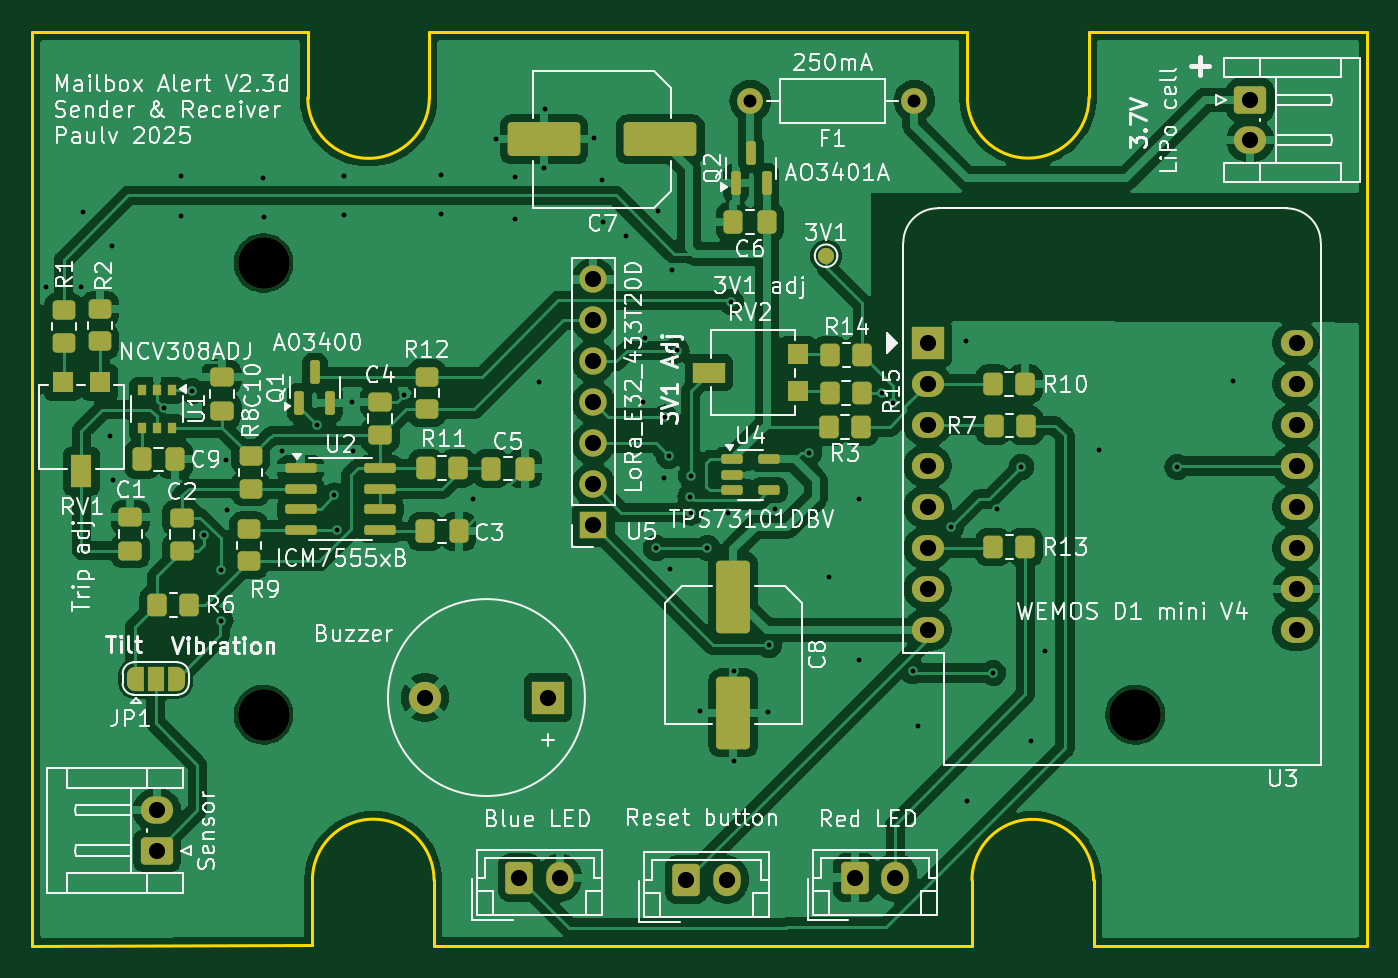
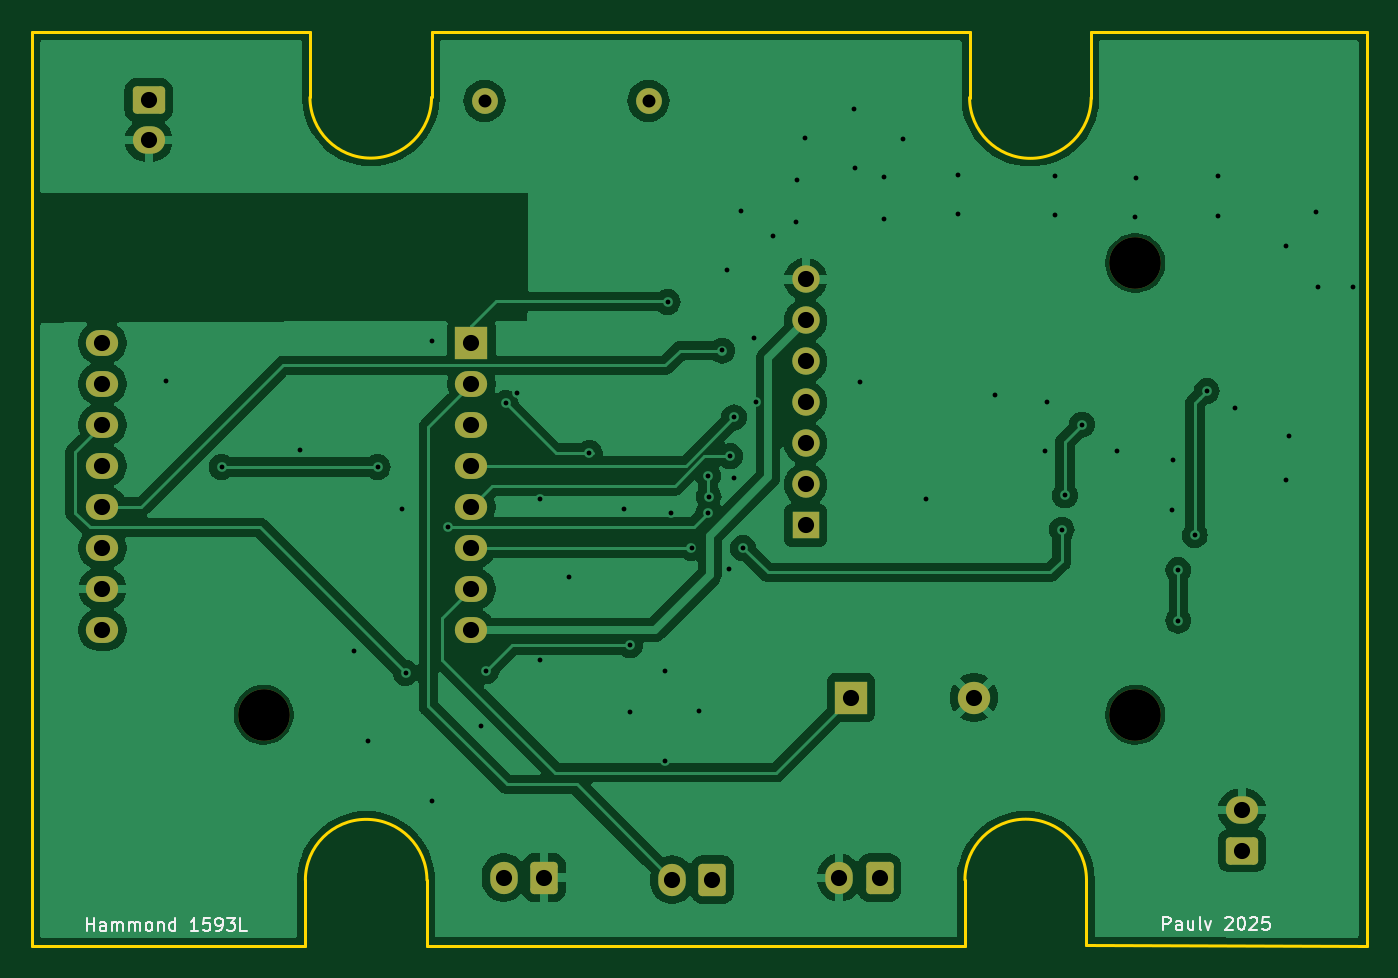
Circuit board: 11 layer files. Board 82.7 x 56.6 mm.
- bottom_copper: Mail-box-B_Cu.gbr (95887 bytes)
- bottom_mask: Mail-box-B_Mask.gbr (3058 bytes)
- paste: Mail-box-B_Paste.gbr (466 bytes)
- bottom_silk: Mail-box-B_SilkS.gbr (15064 bytes)
- outline: Mail-box-Edge_Cuts.gbr (1663 bytes)
- top_copper: Mail-box-F_Cu.gbr (184782 bytes)
- top_mask: Mail-box-F_Mask.gbr (8275 bytes)
- paste: Mail-box-F_Paste.gbr (5153 bytes)
- top_silk: Mail-box-F_SilkS.gbr (161622 bytes)
- drill: Mail-box-NPTH.drl (92 bytes)
- drill: Mail-box-PTH.drl (2022 bytes)

=== bottom_copper: Mail-box-B_Cu.gbr (95887 bytes, source omitted) ===
=== bottom_mask: Mail-box-B_Mask.gbr (3058 bytes, source withheld) ===
=== paste: Mail-box-B_Paste.gbr ===
%TF.GenerationSoftware,KiCad,Pcbnew,8.0.7*%
%TF.CreationDate,2025-02-17T10:06:15+01:00*%
%TF.ProjectId,Mail-box,4d61696c-2d62-46f7-982e-6b696361645f,rev?*%
%TF.SameCoordinates,Original*%
%TF.FileFunction,Paste,Bot*%
%TF.FilePolarity,Positive*%
%FSLAX46Y46*%
G04 Gerber Fmt 4.6, Leading zero omitted, Abs format (unit mm)*
G04 Created by KiCad (PCBNEW 8.0.7) date 2025-02-17 10:06:15*
%MOMM*%
%LPD*%
G01*
G04 APERTURE LIST*
G04 APERTURE END LIST*
M02*

=== bottom_silk: Mail-box-B_SilkS.gbr (15064 bytes, source omitted) ===
=== outline: Mail-box-Edge_Cuts.gbr ===
%TF.GenerationSoftware,KiCad,Pcbnew,8.0.7*%
%TF.CreationDate,2025-02-17T10:06:15+01:00*%
%TF.ProjectId,Mail-box,4d61696c-2d62-46f7-982e-6b696361645f,rev?*%
%TF.SameCoordinates,Original*%
%TF.FileFunction,Profile,NP*%
%FSLAX46Y46*%
G04 Gerber Fmt 4.6, Leading zero omitted, Abs format (unit mm)*
G04 Created by KiCad (PCBNEW 8.0.7) date 2025-02-17 10:06:15*
%MOMM*%
%LPD*%
G01*
G04 APERTURE LIST*
%TA.AperFunction,Profile*%
%ADD10C,0.200000*%
%TD*%
G04 APERTURE END LIST*
D10*
X137279120Y-122460880D02*
X137279120Y-126514871D01*
X96419119Y-122450880D02*
X96419119Y-126504871D01*
X79065000Y-126525000D02*
X96419119Y-126504871D01*
X137279120Y-122460880D02*
G75*
G02*
X144810882Y-122460880I3765881J-2D01*
G01*
X96129120Y-73979120D02*
X96129120Y-69914366D01*
X79065000Y-69915000D02*
X79065000Y-126525000D01*
X96135000Y-69915000D02*
X79065000Y-69915000D01*
X144810881Y-122460880D02*
X144810881Y-126525634D01*
X144525000Y-73965000D02*
G75*
G02*
X136993240Y-73965000I-3765880J0D01*
G01*
X144810881Y-126525634D02*
X161735000Y-126525000D01*
X136993239Y-69900246D02*
X103660881Y-69925129D01*
X136993239Y-73965000D02*
X136993239Y-69900246D01*
X103955000Y-126515000D02*
X137279120Y-126514871D01*
X161725000Y-69915000D02*
X161735000Y-126525000D01*
X103950880Y-122450880D02*
X103950880Y-126515634D01*
X96419119Y-122450880D02*
G75*
G02*
X103950881Y-122450880I3765881J-1D01*
G01*
X144525000Y-73965000D02*
X144525000Y-69911009D01*
X103660881Y-73979120D02*
G75*
G02*
X96129121Y-73979120I-3765880J0D01*
G01*
X161725000Y-69915000D02*
X144525000Y-69915000D01*
X103660881Y-73979120D02*
X103660881Y-69925129D01*
M02*

=== top_copper: Mail-box-F_Cu.gbr (184782 bytes, source omitted) ===
=== top_mask: Mail-box-F_Mask.gbr (8275 bytes, source omitted) ===
=== paste: Mail-box-F_Paste.gbr ===
%TF.GenerationSoftware,KiCad,Pcbnew,8.0.7*%
%TF.CreationDate,2025-02-17T10:06:15+01:00*%
%TF.ProjectId,Mail-box,4d61696c-2d62-46f7-982e-6b696361645f,rev?*%
%TF.SameCoordinates,Original*%
%TF.FileFunction,Paste,Top*%
%TF.FilePolarity,Positive*%
%FSLAX46Y46*%
G04 Gerber Fmt 4.6, Leading zero omitted, Abs format (unit mm)*
G04 Created by KiCad (PCBNEW 8.0.7) date 2025-02-17 10:06:15*
%MOMM*%
%LPD*%
G01*
G04 APERTURE LIST*
G04 Aperture macros list*
%AMRoundRect*
0 Rectangle with rounded corners*
0 $1 Rounding radius*
0 $2 $3 $4 $5 $6 $7 $8 $9 X,Y pos of 4 corners*
0 Add a 4 corners polygon primitive as box body*
4,1,4,$2,$3,$4,$5,$6,$7,$8,$9,$2,$3,0*
0 Add four circle primitives for the rounded corners*
1,1,$1+$1,$2,$3*
1,1,$1+$1,$4,$5*
1,1,$1+$1,$6,$7*
1,1,$1+$1,$8,$9*
0 Add four rect primitives between the rounded corners*
20,1,$1+$1,$2,$3,$4,$5,0*
20,1,$1+$1,$4,$5,$6,$7,0*
20,1,$1+$1,$6,$7,$8,$9,0*
20,1,$1+$1,$8,$9,$2,$3,0*%
G04 Aperture macros list end*
%ADD10RoundRect,0.250001X1.999999X0.799999X-1.999999X0.799999X-1.999999X-0.799999X1.999999X-0.799999X0*%
%ADD11RoundRect,0.250000X0.450000X-0.350000X0.450000X0.350000X-0.450000X0.350000X-0.450000X-0.350000X0*%
%ADD12RoundRect,0.250000X-0.450000X0.350000X-0.450000X-0.350000X0.450000X-0.350000X0.450000X0.350000X0*%
%ADD13RoundRect,0.250000X-0.337500X-0.475000X0.337500X-0.475000X0.337500X0.475000X-0.337500X0.475000X0*%
%ADD14RoundRect,0.150000X0.150000X-0.587500X0.150000X0.587500X-0.150000X0.587500X-0.150000X-0.587500X0*%
%ADD15RoundRect,0.250000X0.475000X-0.337500X0.475000X0.337500X-0.475000X0.337500X-0.475000X-0.337500X0*%
%ADD16RoundRect,0.150000X-0.825000X-0.150000X0.825000X-0.150000X0.825000X0.150000X-0.825000X0.150000X0*%
%ADD17RoundRect,0.250000X0.337500X0.475000X-0.337500X0.475000X-0.337500X-0.475000X0.337500X-0.475000X0*%
%ADD18RoundRect,0.150000X-0.512500X-0.150000X0.512500X-0.150000X0.512500X0.150000X-0.512500X0.150000X0*%
%ADD19RoundRect,0.250000X-0.350000X-0.450000X0.350000X-0.450000X0.350000X0.450000X-0.350000X0.450000X0*%
%ADD20RoundRect,0.250000X0.350000X0.450000X-0.350000X0.450000X-0.350000X-0.450000X0.350000X-0.450000X0*%
%ADD21R,1.300000X1.300000*%
%ADD22R,1.300000X2.000000*%
%ADD23R,0.510000X0.700000*%
%ADD24R,2.000000X1.300000*%
%ADD25RoundRect,0.250001X-0.799999X1.999999X-0.799999X-1.999999X0.799999X-1.999999X0.799999X1.999999X0*%
G04 APERTURE END LIST*
D10*
%TO.C,C7*%
X117970000Y-76570000D03*
X110770000Y-76570000D03*
%TD*%
D11*
%TO.C,R9*%
X92470000Y-102720000D03*
X92470000Y-100720000D03*
%TD*%
D12*
%TO.C,R1*%
X81010000Y-87160000D03*
X81010000Y-89160000D03*
%TD*%
D13*
%TO.C,C9*%
X85852500Y-96400000D03*
X87927500Y-96400000D03*
%TD*%
D14*
%TO.C,Q2*%
X122650000Y-79297500D03*
X124550000Y-79297500D03*
X123600000Y-77422500D03*
%TD*%
D15*
%TO.C,C4*%
X100610000Y-94897500D03*
X100610000Y-92822500D03*
%TD*%
D16*
%TO.C,U2*%
X95680000Y-96950000D03*
X95680000Y-98220000D03*
X95680000Y-99490000D03*
X95680000Y-100760000D03*
X100630000Y-100760000D03*
X100630000Y-99490000D03*
X100630000Y-98220000D03*
X100630000Y-96950000D03*
%TD*%
D17*
%TO.C,C6*%
X124567500Y-81690000D03*
X122492500Y-81690000D03*
%TD*%
D18*
%TO.C,U4*%
X122425000Y-96400000D03*
X122425000Y-97350000D03*
X122425000Y-98300000D03*
X124700000Y-98300000D03*
X124700000Y-96400000D03*
%TD*%
D19*
%TO.C,R11*%
X103450000Y-96940000D03*
X105450000Y-96940000D03*
%TD*%
D15*
%TO.C,C1*%
X85140000Y-102047500D03*
X85140000Y-99972500D03*
%TD*%
%TO.C,C2*%
X88320000Y-102087500D03*
X88320000Y-100012500D03*
%TD*%
D20*
%TO.C,R7*%
X140620000Y-94300000D03*
X138620000Y-94300000D03*
%TD*%
%TO.C,R6*%
X88800000Y-105400000D03*
X86800000Y-105400000D03*
%TD*%
%TO.C,R3*%
X130420000Y-94380000D03*
X128420000Y-94380000D03*
%TD*%
D19*
%TO.C,R13*%
X138590000Y-101820000D03*
X140590000Y-101820000D03*
%TD*%
%TO.C,R10*%
X138580000Y-91710000D03*
X140580000Y-91710000D03*
%TD*%
D20*
%TO.C,R14*%
X130490000Y-89940000D03*
X128490000Y-89940000D03*
%TD*%
D21*
%TO.C,RV1*%
X80950000Y-91630000D03*
D22*
X82100000Y-97130000D03*
D21*
X83250000Y-91630000D03*
%TD*%
D15*
%TO.C,C10*%
X90800000Y-93367500D03*
X90800000Y-91292500D03*
%TD*%
D12*
%TO.C,R8*%
X92590000Y-96210000D03*
X92590000Y-98210000D03*
%TD*%
D13*
%TO.C,C5*%
X107492500Y-96960000D03*
X109567500Y-96960000D03*
%TD*%
%TO.C,C3*%
X103412500Y-100860000D03*
X105487500Y-100860000D03*
%TD*%
D11*
%TO.C,R2*%
X83250000Y-89090000D03*
X83250000Y-87090000D03*
%TD*%
D23*
%TO.C,U1*%
X87730000Y-92120000D03*
X86780000Y-92120000D03*
X85830000Y-92120000D03*
X85830000Y-94440000D03*
X86780000Y-94440000D03*
X87730000Y-94440000D03*
%TD*%
D11*
%TO.C,R12*%
X103500000Y-93280000D03*
X103500000Y-91280000D03*
%TD*%
D21*
%TO.C,RV2*%
X126470000Y-89880000D03*
D24*
X120970000Y-91030000D03*
D21*
X126470000Y-92180000D03*
%TD*%
D14*
%TO.C,Q1*%
X95617500Y-92887500D03*
X97517500Y-92887500D03*
X96567500Y-91012500D03*
%TD*%
D25*
%TO.C,C8*%
X122500000Y-104900000D03*
X122500000Y-112100000D03*
%TD*%
D19*
%TO.C,R15*%
X128470000Y-92260000D03*
X130470000Y-92260000D03*
%TD*%
M02*

=== top_silk: Mail-box-F_SilkS.gbr (161622 bytes, source omitted) ===
=== drill: Mail-box-NPTH.drl ===
M48
INCH
T1C0.1260
%
G90
G05
T1
X3.677Y-3.3163
X3.677Y-4.4179
X5.803Y-4.4179
M30

=== drill: Mail-box-PTH.drl ===
M48
INCH
T1C0.0118
T2C0.0315
T3C0.0394
%
G90
G05
T1
X3.1469Y-3.3736
X3.2311Y-3.3736
X3.2358Y-3.1929
X3.3024Y-3.7378
X3.3083Y-3.2748
X3.3102Y-3.8453
X3.4331Y-3.6701
X3.4744Y-3.1035
X3.4744Y-3.2024
X3.5028Y-3.628
X3.5319Y-3.9799
X3.572Y-4.065
X3.572Y-4.1882
X3.5858Y-3.7976
X3.5874Y-3.9185
X3.6748Y-3.1083
X3.6772Y-3.2047
X3.7217Y-3.7748
X3.8067Y-3.7102
X3.8488Y-3.8831
X3.8563Y-3.9661
X3.8724Y-3.1035
X3.8724Y-3.2
X3.8925Y-3.6559
X3.8961Y-3.7756
X4.0193Y-3.6382
X4.1087Y-3.1976
X4.1106Y-3.1012
X4.1882Y-3.8917
X4.2445Y-3.0126
X4.2894Y-3.1059
X4.2894Y-3.2094
X4.348Y-3.6071
X4.361Y-3.0835
X4.3622Y-2.9398
X4.4835Y-3.0106
X4.5016Y-3.113
X4.5043Y-3.2169
X4.5618Y-3.2508
X4.602Y-3.6555
X4.6067Y-3.498
X4.6339Y-4.011
X4.639Y-3.1902
X4.6547Y-3.8406
X4.6555Y-3.6925
X4.6654Y-3.787
X4.6677Y-4.0614
X4.6736Y-3.3323
X4.6843Y-3.5295
X4.7177Y-3.8858
X4.7185Y-3.9248
X4.7189Y-3.835
X4.7413Y-4.4094
X4.7594Y-4.011
X4.8098Y-3.9264
X4.8175Y-3.4108
X4.8236Y-4.3122
X4.8244Y-4.5307
X4.9083Y-4.4118
X4.9094Y-4.248
X4.9244Y-3.9161
X5.0083Y-3.7795
X5.0571Y-4.0823
X5.1291Y-3.8917
X5.1291Y-4.2846
X5.1843Y-3.6323
X5.213Y-3.6571
X5.2598Y-4.3118
X5.2724Y-4.4465
X5.3531Y-3.9602
X5.3913Y-3.5075
X5.3921Y-4.6295
X5.4567Y-4.3157
X5.4646Y-3.9157
X5.5252Y-3.8134
X5.5488Y-4.4823
X5.5827Y-4.263
X5.7154Y-3.772
X5.9057Y-3.8136
X6.0406Y-3.6047
T2
X4.8642Y-2.9205
X5.2642Y-2.9205
T3
X3.4166Y-4.6508
X3.4166Y-4.7492
X4.0709Y-4.376
X4.3008Y-4.8154
X4.3701Y-4.376
X4.3992Y-4.8154
X4.4811Y-3.3563
X4.4811Y-3.4563
X4.4811Y-3.5563
X4.4811Y-3.6563
X4.4811Y-3.7563
X4.4811Y-3.8563
X4.4811Y-3.9563
X4.7083Y-4.8201
X4.8067Y-4.8201
X5.1193Y-4.815
X5.2177Y-4.815
X5.2963Y-3.511
X5.2963Y-3.611
X5.2963Y-3.711
X5.2963Y-3.811
X5.2963Y-3.911
X5.2963Y-4.011
X5.2963Y-4.111
X5.2963Y-4.211
X6.0835Y-2.9181
X6.0835Y-3.0165
X6.1963Y-3.511
X6.1963Y-3.611
X6.1963Y-3.711
X6.1963Y-3.811
X6.1963Y-3.911
X6.1963Y-4.011
X6.1963Y-4.111
X6.1963Y-4.211
M30

